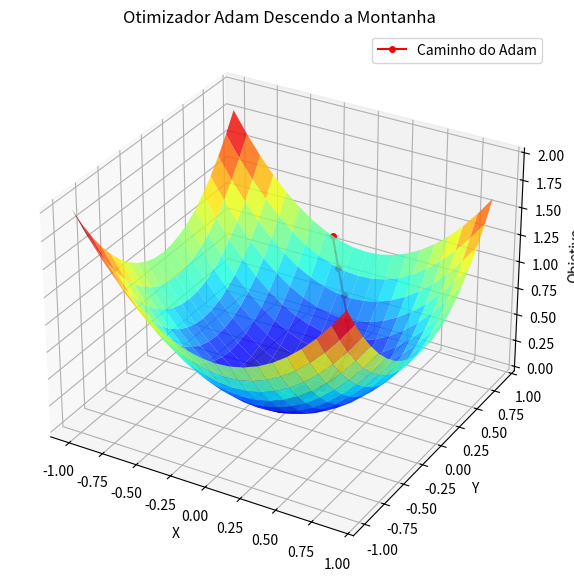

Generate this figure with matplotlib:
import numpy as np
from matplotlib import pyplot as plt
from mpl_toolkits.mplot3d import Axes3D

# Função objetivo (a montanha)
def objective(x, y):
    return x**2.0 + y**2.0  # Forma de uma tigela convexa

# Gradiente da função objetivo
def gradients(x, y):
    grad_x = 2 * x  # Derivada parcial em relação a x
    grad_y = 2 * y  # Derivada parcial em relação a y
    return grad_x, grad_y

# Configuração inicial
np.random.seed(42)  # Para resultados reproduzíveis
x_current, y_current = np.random.uniform(-1.0, 1.0, 2)  # Posição inicial do "explorador"
learning_rate = 0.1  # Taxa de aprendizado

# Hiperparâmetros do Adam
beta1 = 0.9  # Decaimento para o momento (média dos gradientes)
beta2 = 0.999  # Decaimento para a variância (média dos quadrados dos gradientes)
epsilon = 1e-8  # Evita divisões por zero

# Inicialização de momentos
m_x, m_y = 0.0, 0.0  # Primeiros momentos (médias dos gradientes)
v_x, v_y = 0.0, 0.0  # Segundos momentos (médias dos quadrados dos gradientes)

# Listas para armazenar o caminho percorrido
path_x, path_y = [x_current], [y_current]

# Simulação de passos do Adam
for t in range(1, 51):  # 50 passos
    grad_x, grad_y = gradients(x_current, y_current)
    
    # Atualização dos momentos
    m_x = beta1 * m_x + (1 - beta1) * grad_x
    m_y = beta1 * m_y + (1 - beta1) * grad_y
    v_x = beta2 * v_x + (1 - beta2) * (grad_x**2)
    v_y = beta2 * v_y + (1 - beta2) * (grad_y**2)
    
    # Correção de viés
    m_x_hat = m_x / (1 - beta1**t)
    m_y_hat = m_y / (1 - beta1**t)
    v_x_hat = v_x / (1 - beta2**t)
    v_y_hat = v_y / (1 - beta2**t)
    
    # Atualização dos parâmetros
    x_current -= learning_rate * m_x_hat / (np.sqrt(v_x_hat) + epsilon)
    y_current -= learning_rate * m_y_hat / (np.sqrt(v_y_hat) + epsilon)
    
    # Armazenar o caminho
    path_x.append(x_current)
    path_y.append(y_current)

# Visualização em 3D
xaxis = np.arange(-1.0, 1.0, 0.1)
yaxis = np.arange(-1.0, 1.0, 0.1)
x, y = np.meshgrid(xaxis, yaxis)
results = objective(x, y)

fig = plt.figure(figsize=(10, 7))
ax = fig.add_subplot(111, projection='3d')
ax.plot_surface(x, y, results, cmap='jet', alpha=0.8)

# Plotar o caminho percorrido pelo Adam
z_path = [objective(px, py) for px, py in zip(path_x, path_y)]
ax.plot(path_x, path_y, z_path, color='red', marker='o', markersize=4, label='Caminho do Adam')

ax.set_title('Otimizador Adam Descendo a Montanha')
ax.set_xlabel('X')
ax.set_ylabel('Y')
ax.set_zlabel('Objetivo')
ax.legend()
plt.show()
